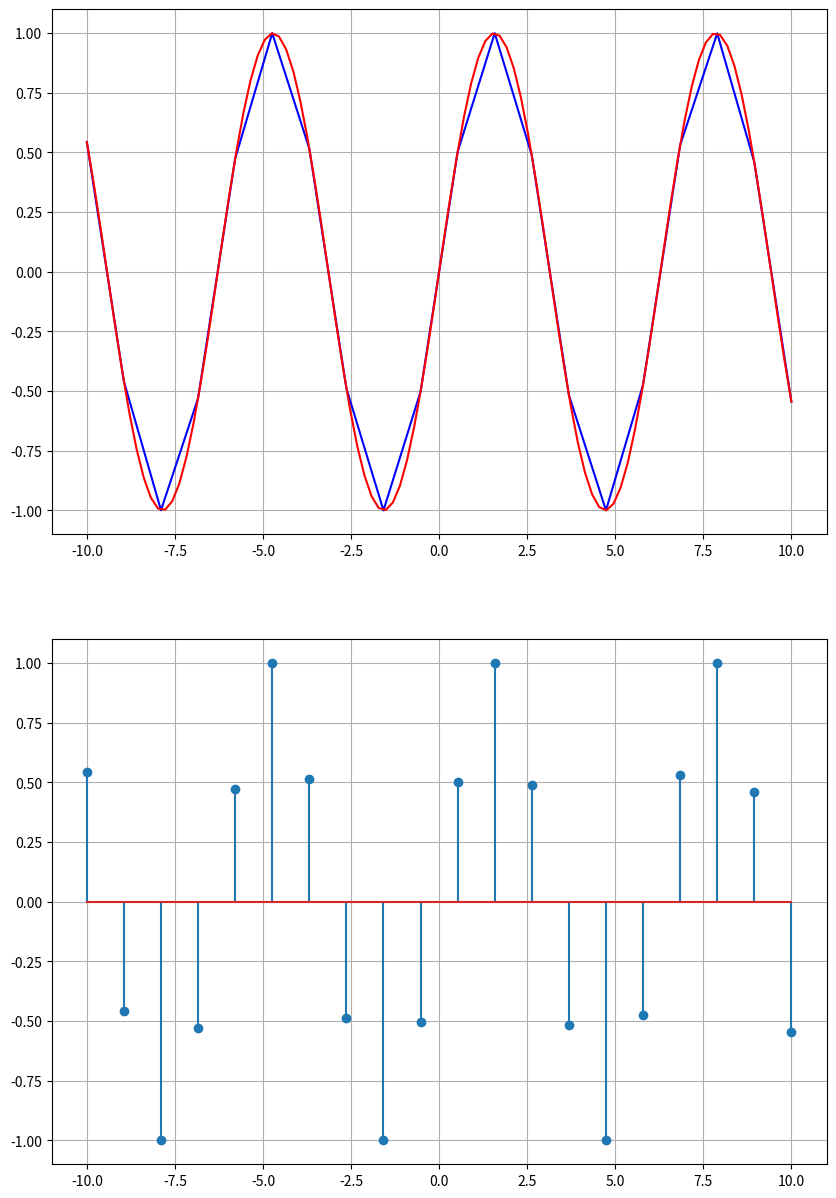

Write the Python code that produced this figure.
import matplotlib.pyplot as plt
import numpy as np

t1 = np.linspace(-10,10,20) #20 points in [-10,10]
t2 = np.linspace(-10,10,100) #100 points in [-10,10]
ft = np.sin(t1)
ft2 = np.sin(t2)
plt.figure(figsize=(10,15))
plt.subplot(2,1,1)
plt.plot(t1,ft, 'b', t2, ft2, 'r') #see both curves
plt.grid()
plt.subplot(2,1,2)
plt.stem(t1,ft) #see individual plots (points)
plt.grid()
plt.show()
